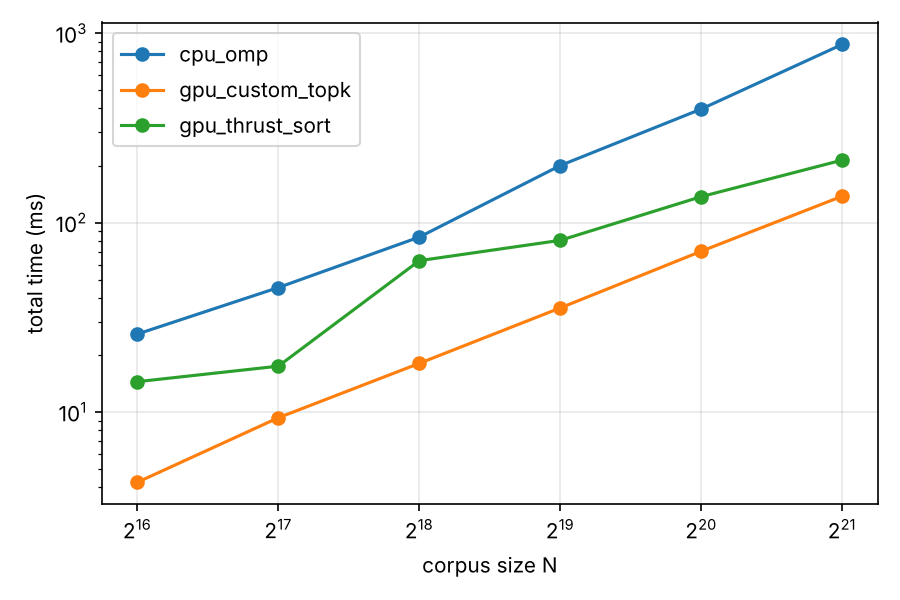

Data behind this chart, as committed beside it:
impl, N, D, Q, K, h2d_ms, preprocess_ms, score_ms, topk_ms, d2h_ms, total_ms, recall, maxdiff, B
cpu_omp, 65536, 128, 64, 10, 0, 6.867, 18.91, 0, 0, 25.78, 1, 0, 0
gpu_custom_topk, 65536, 128, 64, 10, 2.671, 0.183, 0.890, 0.410, 0.098, 4.253, 1, 2.38e-07, 0
gpu_thrust_sort, 65536, 128, 64, 10, 3.541, 0.168, 0.890, 9.727, 0.122, 14.45, 1, 2.38e-07, 0
cpu_omp, 131072, 128, 64, 10, 0, 2.432, 42.93, 0, 0, 45.36, 1, 0, 0
gpu_custom_topk, 131072, 128, 64, 10, 6.334, 0.371, 1.809, 0.648, 0.157, 9.318, 1, 2.68e-07, 0
gpu_thrust_sort, 131072, 128, 64, 10, 6.177, 0.361, 1.811, 8.955, 0.142, 17.45, 1, 2.68e-07, 0
cpu_omp, 262144, 128, 64, 10, 0, 4.906, 78.88, 0, 0, 83.79, 1, 0, 0
gpu_custom_topk, 262144, 128, 64, 10, 12.58, 0.729, 3.598, 1.005, 0.137, 18.05, 1, 2.68e-07, 0
gpu_thrust_sort, 262144, 128, 64, 10, 13.34, 0.734, 3.598, 45.12, 0.113, 62.91, 1, 2.68e-07, 0
cpu_omp, 524288, 128, 64, 10, 0, 12.98, 187, 0, 0, 200, 1, 0, 0
gpu_custom_topk, 524288, 128, 64, 10, 25.14, 1.454, 7.184, 1.493, 0.142, 35.41, 1, 2.38e-07, 0
gpu_thrust_sort, 524288, 128, 64, 10, 32.66, 1.462, 7.189, 39.12, 0.119, 80.55, 1, 2.38e-07, 0
cpu_omp, 1048576, 128, 64, 10, 0, 26.93, 370.4, 0, 0, 397.4, 1, 0, 0
gpu_custom_topk, 1048576, 128, 64, 10, 50.95, 2.879, 14.36, 2.217, 0.143, 70.54, 1, 2.38e-07, 0
gpu_thrust_sort, 1048576, 128, 64, 10, 56.45, 2.882, 14.37, 63.13, 0.169, 137, 1, 2.38e-07, 0
cpu_omp, 2097152, 128, 64, 10, 0, 38.68, 833.1, 0, 0, 871.8, 1, 0, 0
gpu_custom_topk, 2097152, 128, 64, 10, 99.81, 5.740, 28.73, 3.242, 0.261, 137.8, 1, 3.28e-07, 0
gpu_thrust_sort, 2097152, 128, 64, 10, 105.6, 5.740, 28.81, 73.36, 0.109, 213.6, 1, 3.28e-07, 0
